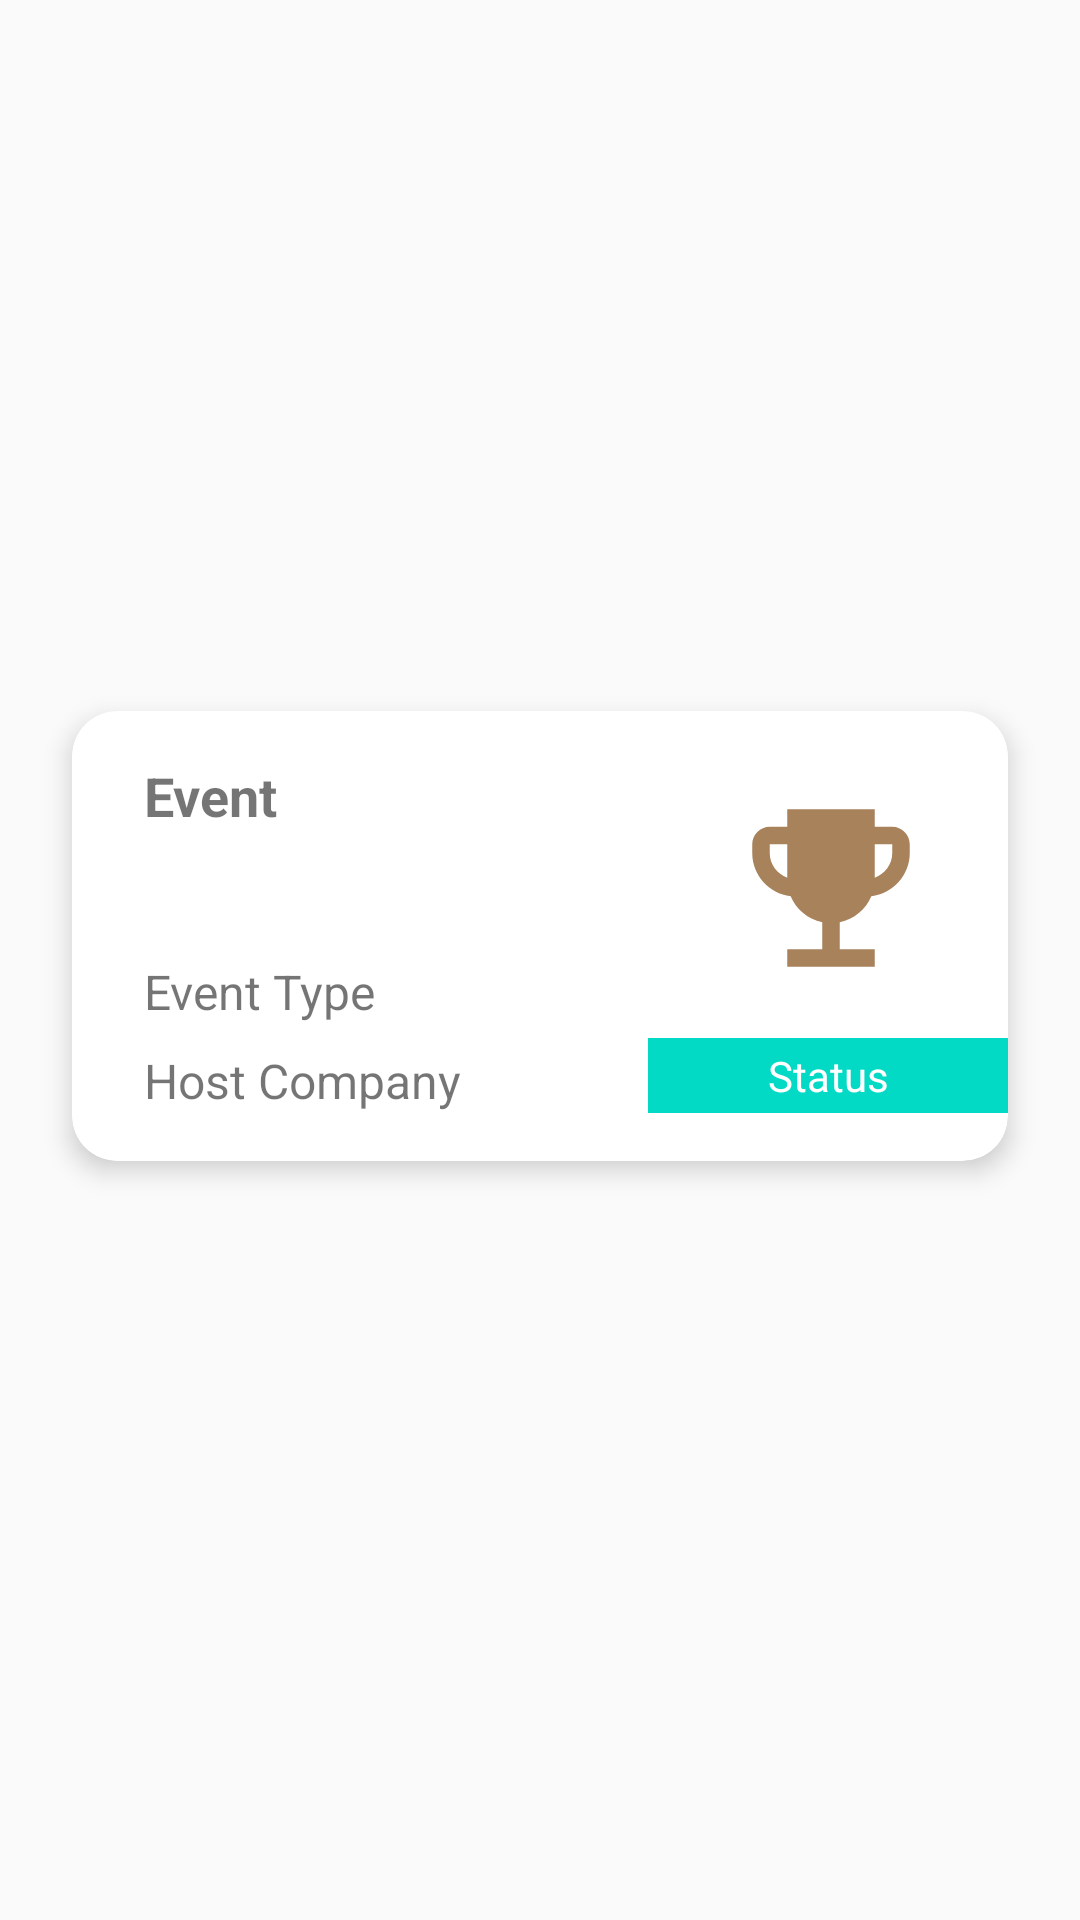

This screen was rendered from an Android layout file. Write that file and the resources it references.
<!-- AndroidManifest.xml: application theme AppTheme -->
<!-- res/layout/cardview_adapter.xml -->
<?xml version="1.0" encoding="utf-8"?>
<androidx.constraintlayout.widget.ConstraintLayout xmlns:android="http://schemas.android.com/apk/res/android"
    xmlns:app="http://schemas.android.com/apk/res-auto"
    xmlns:tools="http://schemas.android.com/tools"
    android:layout_width="match_parent"
    android:layout_height="wrap_content"
    tools:context=".adapter.LecturerAdapter">


    <androidx.cardview.widget.CardView
        android:id="@+id/cardview"
        android:layout_width="match_parent"
        android:layout_height="150dp"
        android:layout_marginStart="24dp"
        android:layout_marginEnd="24dp"
        android:layout_marginBottom="16dp"
        app:cardCornerRadius="15dp"
        app:cardElevation="5dp"
        app:layout_constraintBottom_toBottomOf="parent"
        app:layout_constraintEnd_toEndOf="parent"
        app:layout_constraintStart_toStartOf="parent"
        app:layout_constraintTop_toTopOf="parent">

        <androidx.constraintlayout.widget.ConstraintLayout
            android:layout_width="match_parent"
            android:layout_height="match_parent"
            android:background="@drawable/column_white">

            <ImageView
                android:id="@+id/imageView2"
                android:layout_width="0dp"
                android:layout_height="0dp"
                android:src="@drawable/ic_baseline_emoji_events_24"
                app:layout_constraintBottom_toBottomOf="@+id/c_photo"
                app:layout_constraintEnd_toEndOf="@+id/c_photo"
                app:layout_constraintStart_toStartOf="@+id/c_photo"
                app:layout_constraintTop_toTopOf="@+id/c_photo" />

            <ImageView
                android:id="@+id/c_photo"
                android:layout_width="70dp"
                android:layout_height="70dp"
                android:layout_marginTop="24dp"
                android:layout_marginEnd="24dp"
                app:layout_constraintEnd_toEndOf="parent"
                app:layout_constraintTop_toTopOf="parent" />

            <TextView
                android:id="@+id/c_name"
                android:layout_width="wrap_content"
                android:layout_height="wrap_content"
                android:layout_marginStart="24dp"
                android:layout_marginTop="16dp"
                android:text="Event"
                android:textSize="18sp"
                android:textStyle="bold"
                app:layout_constraintStart_toStartOf="parent"
                app:layout_constraintTop_toTopOf="parent" />

            <View
                android:id="@+id/c_back"
                android:layout_width="120dp"
                android:layout_height="25dp"
                android:layout_marginBottom="16dp"
                android:background="@color/teal_200"
                app:layout_constraintBottom_toBottomOf="parent"
                app:layout_constraintEnd_toEndOf="parent" />

            <TextView
                android:id="@+id/c_status"
                android:layout_width="wrap_content"
                android:layout_height="wrap_content"
                android:text="Status"
                android:textColor="#FFFFFF"
                app:layout_constraintBottom_toBottomOf="@+id/c_back"
                app:layout_constraintEnd_toEndOf="@+id/c_back"
                app:layout_constraintStart_toStartOf="@+id/c_back"
                app:layout_constraintTop_toTopOf="@+id/c_back" />

            <TextView
                android:id="@+id/c_type"
                android:layout_width="wrap_content"
                android:layout_height="wrap_content"
                android:layout_marginStart="24dp"
                android:layout_marginBottom="8dp"
                android:text="Event Type"
                android:textSize="16sp"
                app:layout_constraintBottom_toTopOf="@+id/c_host"
                app:layout_constraintStart_toStartOf="parent" />

            <TextView
                android:id="@+id/c_host"
                android:layout_width="wrap_content"
                android:layout_height="wrap_content"
                android:layout_marginStart="24dp"
                android:layout_marginBottom="16dp"
                android:text="Host Company"
                android:textSize="16sp"
                app:layout_constraintBottom_toBottomOf="parent"
                app:layout_constraintStart_toStartOf="parent" />

        </androidx.constraintlayout.widget.ConstraintLayout>
    </androidx.cardview.widget.CardView>

</androidx.constraintlayout.widget.ConstraintLayout>
<!-- resources referenced by this layout -->
<resources>
  <color name="teal_200">#FF03DAC5</color>
  <!-- drawable ic_baseline_emoji_events_24 (drawable) -->
  <vector android:height="24dp" android:tint="#A7825B"
      android:viewportHeight="24" android:viewportWidth="24"
      android:width="24dp" xmlns:android="http://schemas.android.com/apk/res/android">
      <path android:fillColor="@android:color/white" android:pathData="M19,5h-2V3H7v2H5C3.9,5 3,5.9 3,7v1c0,2.55 1.92,4.63 4.39,4.94c0.63,1.5 1.98,2.63 3.61,2.96V19H7v2h10v-2h-4v-3.1c1.63,-0.33 2.98,-1.46 3.61,-2.96C19.08,12.63 21,10.55 21,8V7C21,5.9 20.1,5 19,5zM5,8V7h2v3.82C5.84,10.4 5,9.3 5,8zM19,8c0,1.3 -0.84,2.4 -2,2.82V7h2V8z"/>
  </vector>
  <style name="AppTheme" parent="Theme.AppCompat.Light.NoActionBar">
          
          <item name="colorPrimary">@color/bg</item>
          <item name="colorPrimaryDark">@color/bg</item>
          <item name="colorAccent">@color/bg</item>
      </style>
  <color name="bg">#DCDCF4</color>
</resources>
